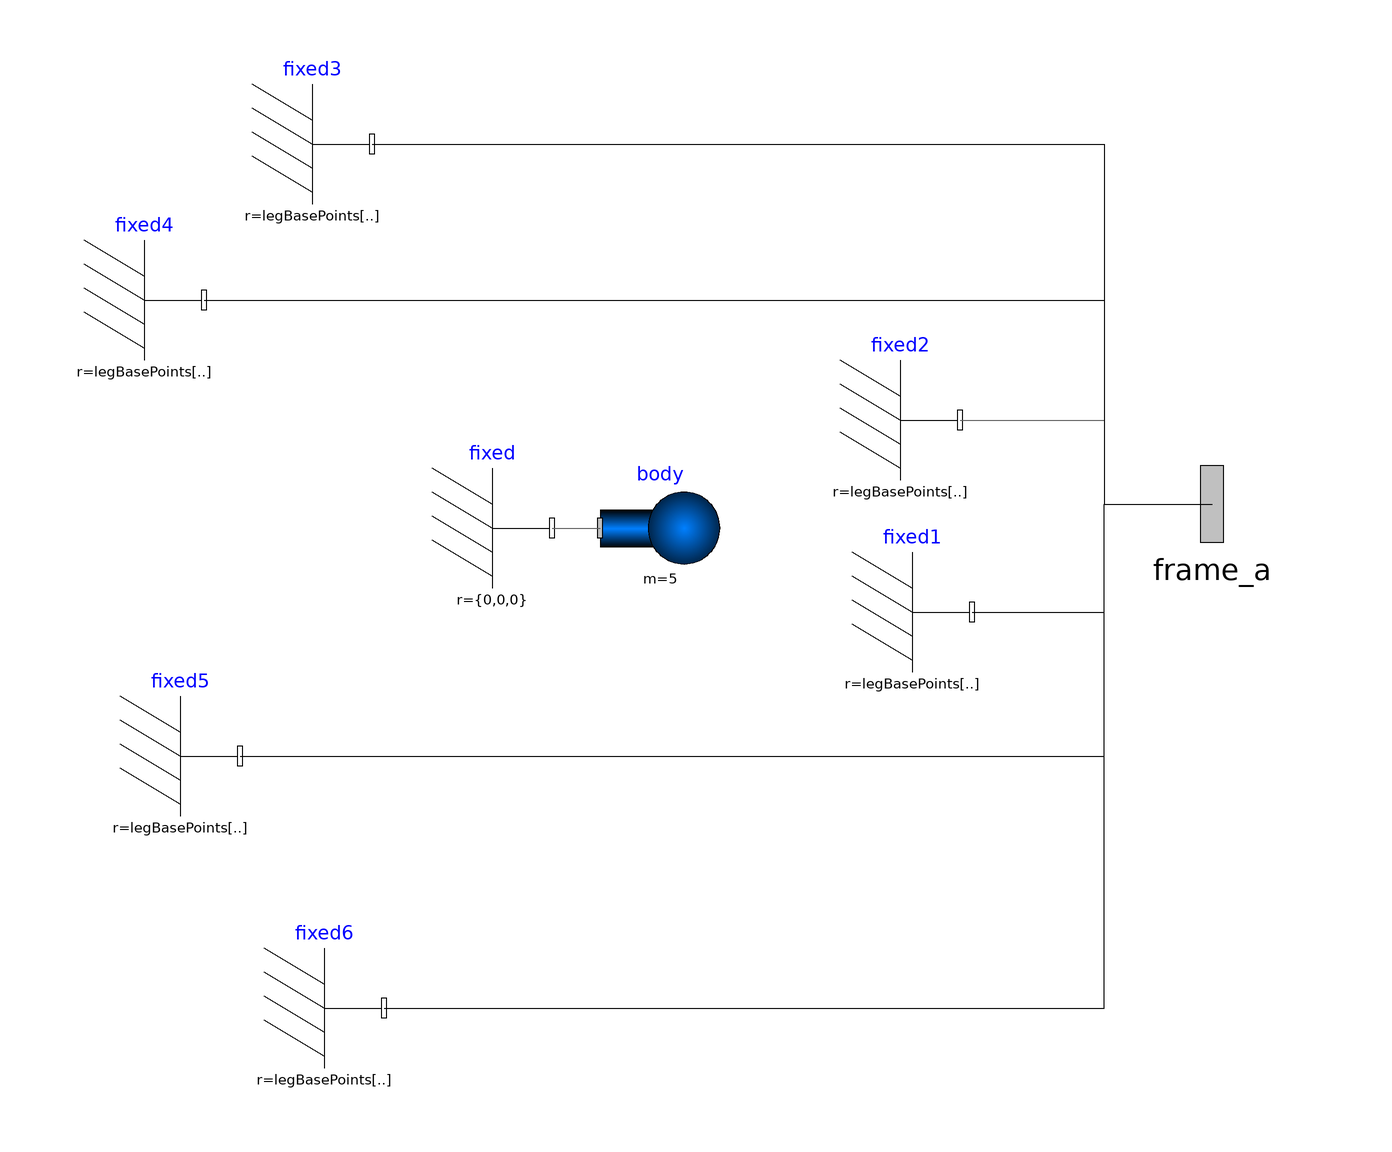

The Modelica model whose source follows is shown above as a component diagram (icons at their Placement, wires along their Line points).

model base
  import Modelica.SIunits;
  import Modelica.Math;
  import Modelica.Constants;
  
  constant SIunits.Length l = 0.7;
  constant StateSelect stateSelect = StateSelect.prefer annotation(
    Dialog(tab = "Advanced"));
  parameter Boolean useQuat = false annotation(
    Dialog(tab = "Advanced"));
  parameter SIunits.Angle alpha = 120*(Constants.pi/180);
  parameter SIunits.Angle betha = 5*(Constants.pi/180);
  parameter Real legBasePoints[6, 3] = {{l * cos(0 * alpha + (-betha) ), 0, l * sin(0 * alpha  + (-betha) )}, {l * cos(0 * alpha + betha ), 0, l * sin(0 * alpha  + betha )}, {l * cos(1 * alpha + (-betha)), 0, l * sin(1 * alpha + (-betha))}, {l * cos(1 * alpha + betha), 0, l * sin(1 * alpha + betha)}, {l * cos(2 * alpha + (-betha)), 0, l * sin(2 * alpha + (-betha))}, {l * cos(2 * alpha + betha), 0, l * sin(2 * alpha + betha)}};
  outer Modelica.Mechanics.MultiBody.World world;
  Modelica.Mechanics.MultiBody.Interfaces.Frame_a frame_a[6] annotation(
    Placement(visible = true, transformation(origin = {104, 16}, extent = {{-16, -16}, {16, 16}}, rotation = 0), iconTransformation(origin = {108, 0}, extent = {{-16, -16}, {16, 16}}, rotation = 0)));
  Modelica.Mechanics.MultiBody.Parts.Fixed fixed annotation(
    Placement(visible = true, transformation(origin = {-16, 12}, extent = {{-10, -10}, {10, 10}}, rotation = 0)));
  Modelica.Mechanics.MultiBody.Parts.Fixed fixed1(r = legBasePoints[1]) annotation(
    Placement(visible = true, transformation(origin = {54, -2}, extent = {{-10, -10}, {10, 10}}, rotation = 0)));
  Modelica.Mechanics.MultiBody.Parts.Fixed fixed2(r = legBasePoints[2]) annotation(
    Placement(visible = true, transformation(origin = {52, 30}, extent = {{-10, -10}, {10, 10}}, rotation = 0)));
  Modelica.Mechanics.MultiBody.Parts.Fixed fixed3(r = legBasePoints[3]) annotation(
    Placement(visible = true, transformation(origin = {-46, 76}, extent = {{-10, -10}, {10, 10}}, rotation = 0)));
  Modelica.Mechanics.MultiBody.Parts.Fixed fixed4(r = legBasePoints[4]) annotation(
    Placement(visible = true, transformation(origin = {-74, 50}, extent = {{-10, -10}, {10, 10}}, rotation = 0)));
  Modelica.Mechanics.MultiBody.Parts.Fixed fixed5(r = legBasePoints[5]) annotation(
    Placement(visible = true, transformation(origin = {-68, -26}, extent = {{-10, -10}, {10, 10}}, rotation = 0)));
  Modelica.Mechanics.MultiBody.Parts.Fixed fixed6(r = legBasePoints[6]) annotation(
    Placement(visible = true, transformation(origin = {-44, -68}, extent = {{-10, -10}, {10, 10}}, rotation = 0)));
  Modelica.Mechanics.MultiBody.Parts.Body body(enforceStates = stateSelect == StateSelect.always,m = 5, r_CM = {0, 0, 0}, useQuaternions = useQuat)  annotation(
    Placement(visible = true, transformation(origin = {12, 12}, extent = {{-10, -10}, {10, 10}}, rotation = 0)));
  equation
  connect(fixed.frame_b, body.frame_a) annotation(
    Line(points = {{-6, 12}, {2, 12}}, color = {95, 95, 95}));
connect(fixed1.frame_b, frame_a[1]) annotation(
    Line(points = {{64, -2}, {86, -2}, {86, 16}, {104, 16}}));
connect(fixed2.frame_b, frame_a[2]) annotation(
    Line(points = {{62, 30}, {86, 30}, {86, 16}, {104, 16}}, color = {95, 95, 95}));
connect(fixed3.frame_b, frame_a[3]) annotation(
    Line(points = {{-36, 76}, {86, 76}, {86, 16}, {104, 16}}));
connect(fixed4.frame_b, frame_a[4]) annotation(
    Line(points = {{-64, 50}, {86, 50}, {86, 16}, {104, 16}}));
connect(fixed5.frame_b, frame_a[5]) annotation(
    Line(points = {{-58, -26}, {86, -26}, {86, 16}, {104, 16}}));
connect(fixed6.frame_b, frame_a[6]) annotation(
    Line(points = {{-34, -68}, {86, -68}, {86, 16}, {104, 16}}));
  annotation(
    uses(Modelica(version = "3.2.3")));

end base;